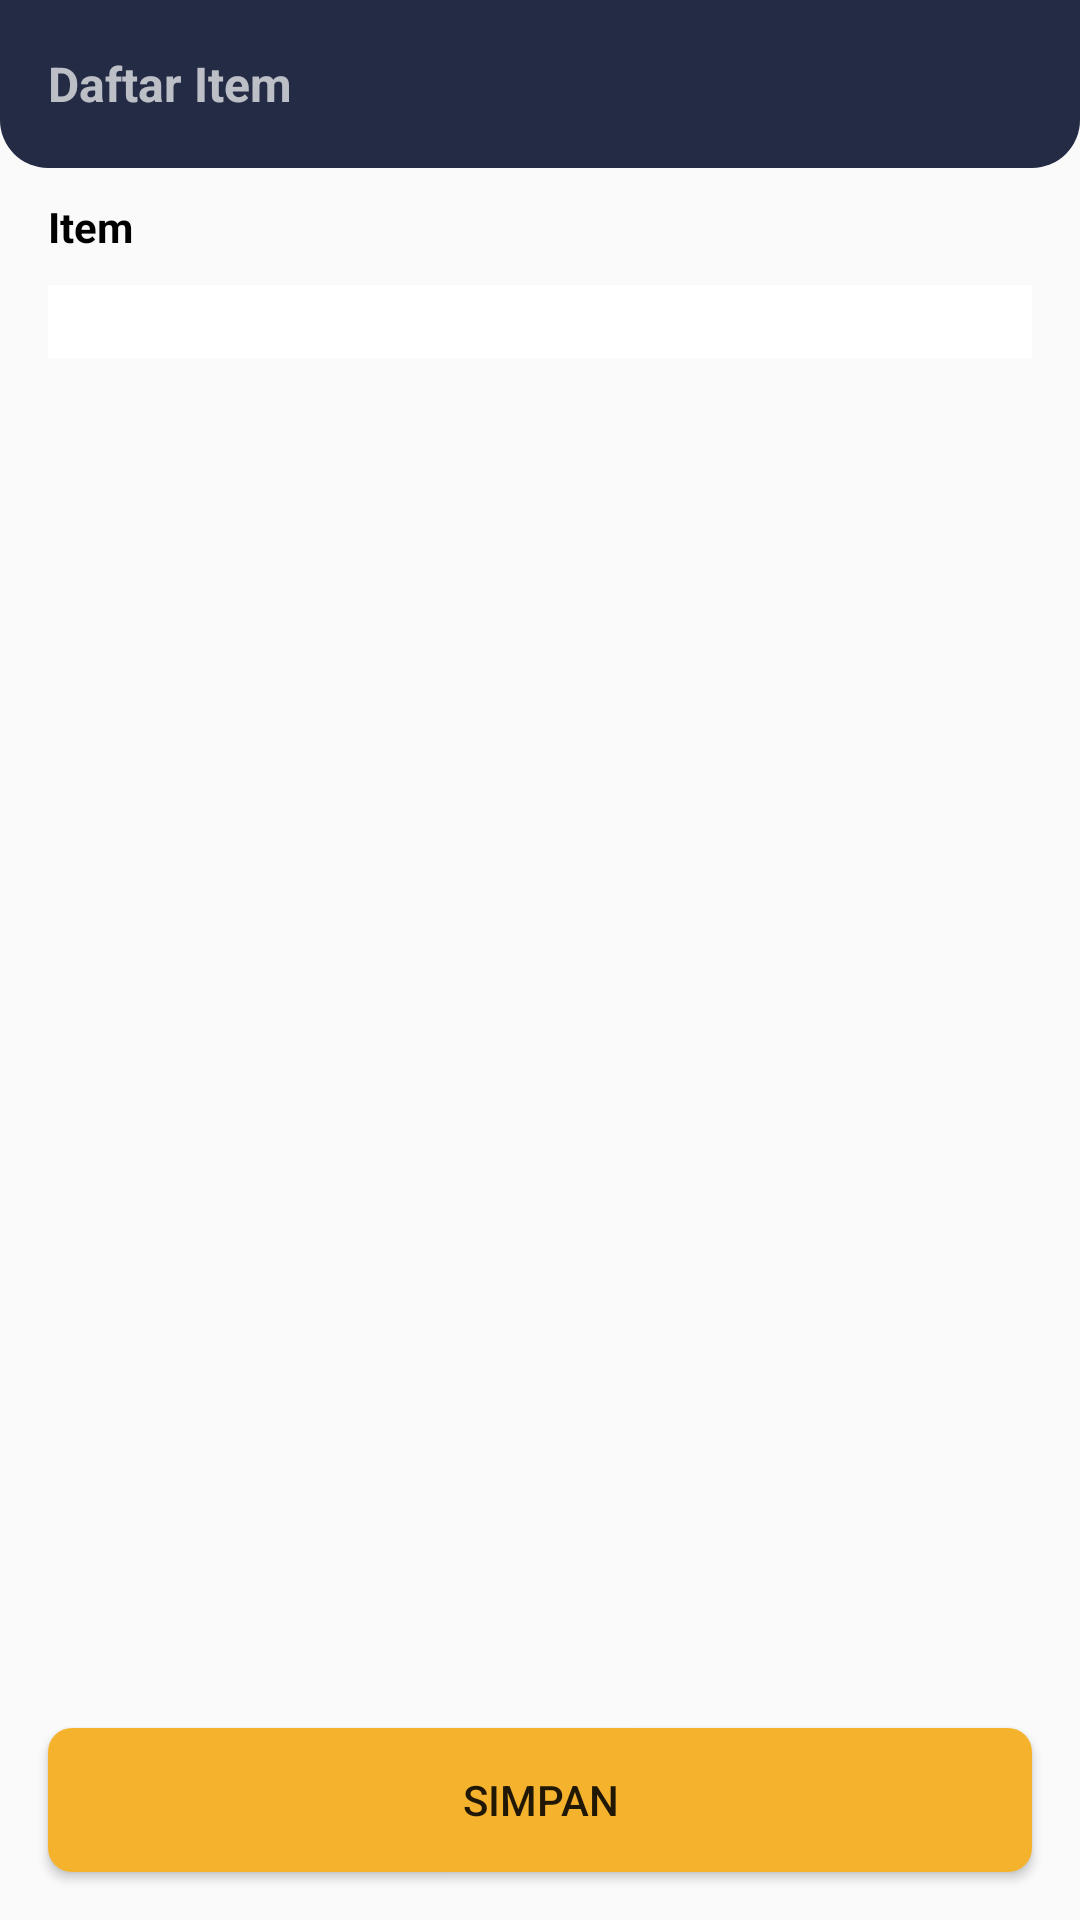

The Android layout XML behind this screen, and the referenced resources:
<!-- AndroidManifest.xml: application theme Theme.Keytatest -->
<!-- res/layout/activity_main.xml -->
<?xml version="1.0" encoding="utf-8"?>
<androidx.constraintlayout.widget.ConstraintLayout xmlns:android="http://schemas.android.com/apk/res/android"
    xmlns:app="http://schemas.android.com/apk/res-auto"
    xmlns:tools="http://schemas.android.com/tools"
    android:layout_width="match_parent"
    android:layout_height="match_parent"
    tools:context=".ui.MainActivity">

    <androidx.appcompat.widget.Toolbar
        android:id="@+id/toolbar"
        android:layout_width="match_parent"
        android:layout_height="wrap_content"
        android:background="@drawable/bg_header"
        android:theme="@style/ThemeOverlay.AppCompat.ActionBar"
        app:layout_constraintStart_toStartOf="parent"
        app:layout_constraintTop_toTopOf="parent"
        app:popupTheme="@style/ThemeOverlay.AppCompat.Light">

    <TextView
        android:id="@+id/toolbar_title"
        android:layout_width="wrap_content"
        android:layout_height="wrap_content"
        android:layout_gravity="start"
        android:gravity="start"
        android:textAllCaps="false"
        android:text="@string/txt_title_header"
        android:textSize="16sp"
        android:textStyle="bold"
        app:popupTheme="@style/ThemeOverlay.AppCompat.Light"
        app:theme="@style/Base.ThemeOverlay.AppCompat.Dark.ActionBar" />

    </androidx.appcompat.widget.Toolbar>

    <TextView
        android:id="@+id/tv_title"
        android:layout_width="wrap_content"
        android:layout_height="wrap_content"
        android:layout_marginTop="10dp"
        app:layout_constraintStart_toStartOf="parent"
        android:layout_marginStart="16dp"
        android:layout_marginEnd="16dp"
        android:text="@string/txt_item"
        android:textSize="14sp"
        android:textStyle="bold"
        android:textColor="@android:color/black"
        app:layout_constraintTop_toBottomOf="@+id/toolbar" />

    <EditText
        android:id="@+id/et_name"
        android:layout_width="match_parent"
        android:layout_height="wrap_content"
        android:layout_marginTop="10dp"
        android:layout_marginStart="16dp"
        android:layout_marginEnd="16dp"
        android:background="@android:color/white"
        app:layout_constraintTop_toBottomOf="@+id/tv_title" />

    <Button
        android:id="@+id/btn_save"
        android:layout_width="match_parent"
        android:layout_height="wrap_content"
        android:text="@string/txt_simpan"
        android:background="@drawable/bg_button"
        android:layout_margin="16dp"
        app:layout_constraintStart_toStartOf="parent"
        app:layout_constraintEnd_toEndOf="parent"
        app:layout_constraintBottom_toBottomOf="parent"
        />

    <ProgressBar
        android:id="@+id/progressBar"
        android:layout_width="wrap_content"
        android:layout_height="wrap_content"
        app:layout_constraintBottom_toBottomOf="parent"
        app:layout_constraintLeft_toLeftOf="parent"
        app:layout_constraintRight_toRightOf="parent"
        app:layout_constraintTop_toTopOf="parent" />

</androidx.constraintlayout.widget.ConstraintLayout>
<!-- resources referenced by this layout -->
<resources>
  <!-- drawable bg_button (drawable) -->
  <?xml version="1.0" encoding="utf-8"?>
  <selector xmlns:android="http://schemas.android.com/apk/res/android">
      <item>
          <shape android:shape="rectangle">
              
              <solid android:color="@color/purple_700" />
              
              <corners android:bottomLeftRadius="8dp"
                  android:bottomRightRadius="8dp"
                  android:topLeftRadius="8dp"
                  android:topRightRadius="8dp" />
          </shape>
      </item>
  </selector>
  <!-- drawable bg_header (drawable) -->
  <?xml version="1.0" encoding="utf-8"?>
  <selector xmlns:android="http://schemas.android.com/apk/res/android">
      <item>
          <shape android:shape="rectangle">
              
              <solid android:color="@color/header_color" />
              
              <corners android:bottomLeftRadius="16dp"
                  android:bottomRightRadius="16dp"
                  android:topLeftRadius="0dp"
                  android:topRightRadius="0dp" />
          </shape>
      </item>
  </selector>
  <string name="txt_item">Item</string>
  <string name="txt_simpan">Simpan</string>
  <string name="txt_title_header">Daftar Item</string>
  <style name="Theme.Keytatest" parent="Theme.AppCompat.DayNight.DarkActionBar">
          
          <item name="colorPrimary">@color/purple_500</item>
          <item name="colorPrimaryVariant">@color/purple_700</item>
          <item name="colorOnPrimary">@color/white</item>
          
          <item name="colorSecondary">@color/teal_200</item>
          <item name="colorSecondaryVariant">@color/teal_700</item>
          <item name="colorOnSecondary">@color/black</item>
          
          <item name="android:statusBarColor" tools:targetApi="l">?attr/colorPrimaryVariant</item>
          
      </style>
  <color name="purple_700">#f5b22d</color>
  <color name="header_color">#242b45</color>
  <color name="purple_500">#FF6200EE</color>
  <color name="white">#FFFFFFFF</color>
  <color name="teal_200">#FF03DAC5</color>
  <color name="teal_700">#FF018786</color>
  <color name="black">#FF000000</color>
</resources>
